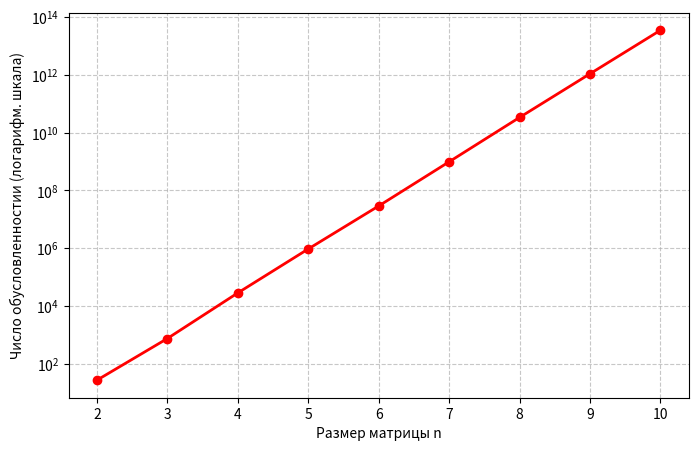

The script that saved this image:
import numpy as np
import matplotlib.pyplot as plt
print("=" * 60)
print("ЛАБОРАТОРНАЯ РАБОТА №2")
print("=" * 60)

# =======================================
# ЗАДАНИЕ №1: Вычисление норм матрицы
# =======================================

# Задаём матрицу (пример)
A = np.array([
    [3.0, 1.0, 1.0, 1.0, 1.0],
    [1.0, 3.0, 1.0, 1.0, 1.0],
    [1.0, 1.0, 3.0, 1.0, 1.0],
    [1.0, 1.0, 1.0, 3.0, 1.0],
    [1.0, 1.0, 1.0, 1.0, 3.0],
])

print("\n--- Задание №1: Нормы матрицы ---")
print("Матрица А:")
print(A)

# Вычисляем норпмы с комощью numpy
norm1 = np.linalg.norm(A, ord=1)
norm_inf = np.linalg.norm(A, ord=np.inf)
norm_fro = np.linalg.norm(A, ord='fro')

print(f"1-норма:              {norm1:.4f}")
print(f"Бесконечная норма:    {norm_inf:.4f}")
print(f"Норма Фробениуса:     {norm_fro:.4f}")


# =======================================
# ЗАДАНИЕ №2: Обусловленность матрицы
# =======================================

# Вычисляем число обусловленности
cond_1 = np.linalg.cond(A, p=1)
cond_inf = np.linalg.cond(A, p=np.inf)
cond_fro = np.linalg.cond(A, p='fro')

print("\n--- Задание 2: Число обусловленности ---")
print(f"cond_1 (по 1-норме): {cond_1:.4f}")
print(f"cond_inf (по бесконечной норме): {cond_inf:.4f}")
print(f"cond_fro (по норме Фробениуса): {cond_fro:.4f}")

# =======================================
# ЗАДАНИЕ №3: Решение СЛАУ методом Гаусса
# =======================================


def gauss_solve(A, b):
    '''
    Решает СЛАУ Ax = b методом Гаусса с выбором главного элемента
    по столбцу (частичный выбор).
    Возвращает вектор решения x.
    '''

    n = len(A)
    # Создаём копии, чтобы не испортить исходные данные
    a = A.astype(float).copy()
    bb = b.astype(float).copy()

    # Прямой ход
    for i in range(n):
        # Поиск главного эдемента в столбце i (начиная со строки i)
        max_row = i
        max_val = abs(a[i][i])
        for k in range(i+1, n):
            if abs(a[k][i]) > max_val:
                max_val = abs(a[k][i])
                max_row = k

        # Перестановка строк (если главный элемент не на диагонали)
        if max_row != i:
            a[[i, max_row]] = [[max_row, i]]
            bb[[i, max_row]] = bb[[max_row, i]]

        # Проверка на вырожденность
        if (abs(a[i][i]) < 1e-15):
            raise ValueError(
                "Матрица вырождена (главный элемент близок к нулю)")

        # Исключение элементов ниже главной диогонали
        for j in range(i + 1, n):
            factor = a[j][i] / a[i][i]
            a[j][i:] -= factor*a[i][i:]
            bb[j] -= factor * bb[i]

        # Обратный ход
        x = np.zeros(n)
        for i in range(n-1, -1, -1):
            x[i] = (bb[i] - np.dot(a[i][i+1:], x[i+1:])) / a[i][i]

        return x


# Задаём правую часть
b = np.array([1.0, 1.0, 1.0, 1.0, 1.0])

print("\n --- Задание 3: Решение СЛАУ методом Гаусса ---")
print("Вектор правой части b:")
print(b)

# Решаем методом Гаусса
x_gauss = gauss_solve(A, b)
print("Решение методом Гаусса (с выбором главного элемента): ")
print(x_gauss)

# Сравниваем со встроенным решателем numpy
x_numpy = np.linalg.solve(A, b)
print("Решение встроенным методом numpy.linalg.solve:")
print(x_numpy)

# Оцениваем погрешность
error = np.linalg.norm(x_gauss - x_numpy, ord=np.inf)
print(f"Максимальная погрешность (бесконечная норма): {error: .2e}")

# =======================================
# ЗАДАНИЕ №4: Исследование погрешности ддля плохо обусловленных матриц
# =======================================

print("\n--- Задание 4: Исследование плохо обусловленных матриц ---")

# Матрица Гильберта (плохо обусловленная)


def hilbert(n):
    H = np.zeros((n, n))
    for i in range(n):
        for j in range(n):
            H[i, j] = 1.0/(i+j+1)
    return H


sizes = [2, 3, 4, 5, 6, 7, 8, 9, 10]
cond_numbers = []

for n in sizes:
    H = hilbert(n)
    cond = np.linalg.cond(H, p=np.inf)
    cond_numbers.append(cond)
    print(f"n = {n:2d}: cond(H) = {cond:.2e}")

# Строим график роста числа обусловленности
plt.figure(figsize=(8, 5))
plt.semilogy(sizes, cond_numbers, 'o-', color='red', linewidth=2)
plt.xlabel('Размер матрицы n')
plt.ylabel('Число обусловленностии (логарифм. шкала)')
plt.grid(True, which='both', linestyle='--', alpha=0.7)
plt.show()

print("\n" + "="*60)

print("ВСЕ ЗАДАНИЕ ВЫПОЛНЕНЫ")
print("="*60)
